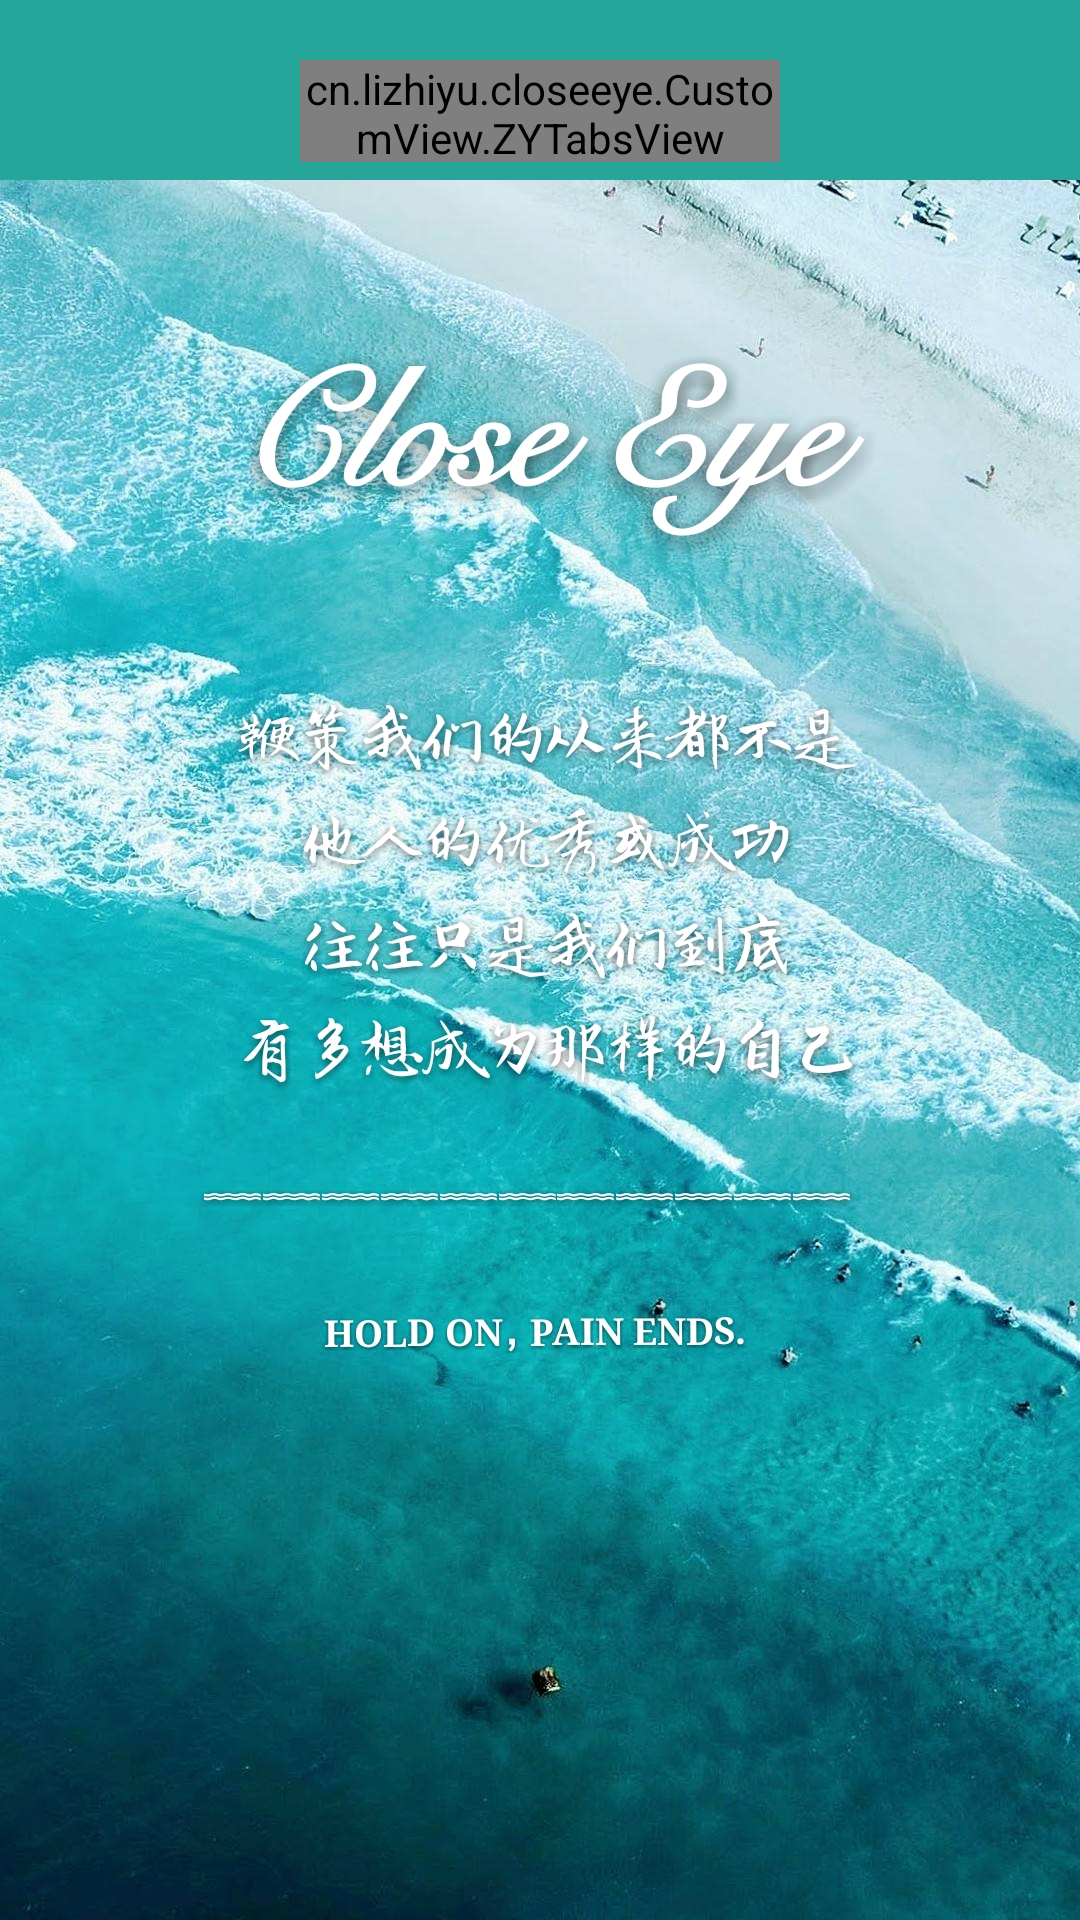

Reconstruct the res/layout file that produces this screen, plus the resources it refers to.
<!-- AndroidManifest.xml: application theme AppThemeTwo -->
<!-- res/layout/fragment_follow.xml -->
<LinearLayout xmlns:android="http://schemas.android.com/apk/res/android"
    xmlns:tools="http://schemas.android.com/tools"
    android:layout_width="match_parent"
    android:layout_height="match_parent"
    android:orientation="vertical"
    tools:context="cn.lizhiyu.closeeye.fragment.FollowFragment">


    <RelativeLayout
        android:layout_width="match_parent"
        android:layout_height="60dp"
        android:background="@color/maincolor"
        android:orientation="horizontal"
        >

        <cn.lizhiyu.closeeye.CustomView.ZYTabsView
            android:layout_width="160dp"
            android:layout_height="34dp"
            android:id="@+id/follow_tabs"
            android:layout_marginTop="20dp"
            android:layout_centerHorizontal="true"></cn.lizhiyu.closeeye.CustomView.ZYTabsView>

    </RelativeLayout>

    <android.support.v4.view.ViewPager
        android:layout_width="match_parent"
        android:layout_height="match_parent"
        android:id="@+id/follow_viewPager"
        >

    </android.support.v4.view.ViewPager>


</LinearLayout>
<!-- resources referenced by this layout -->
<resources>
  <color name="maincolor">#26a69a</color>
  <style name="AppThemeTwo" parent="Theme.AppCompat.NoActionBar">
          <item name="android:windowBackground">@mipmap/launch</item>
          
          <item name="colorPrimary">@color/colorPrimary</item>
          <item name="colorPrimaryDark">@color/colorPrimaryDark</item>
          <item name="colorAccent">@color/colorAccent</item>
      </style>
  <color name="colorPrimary">#3F51B5</color>
  <color name="colorPrimaryDark">#303F9F</color>
  <color name="colorAccent">#FF4081</color>
</resources>
